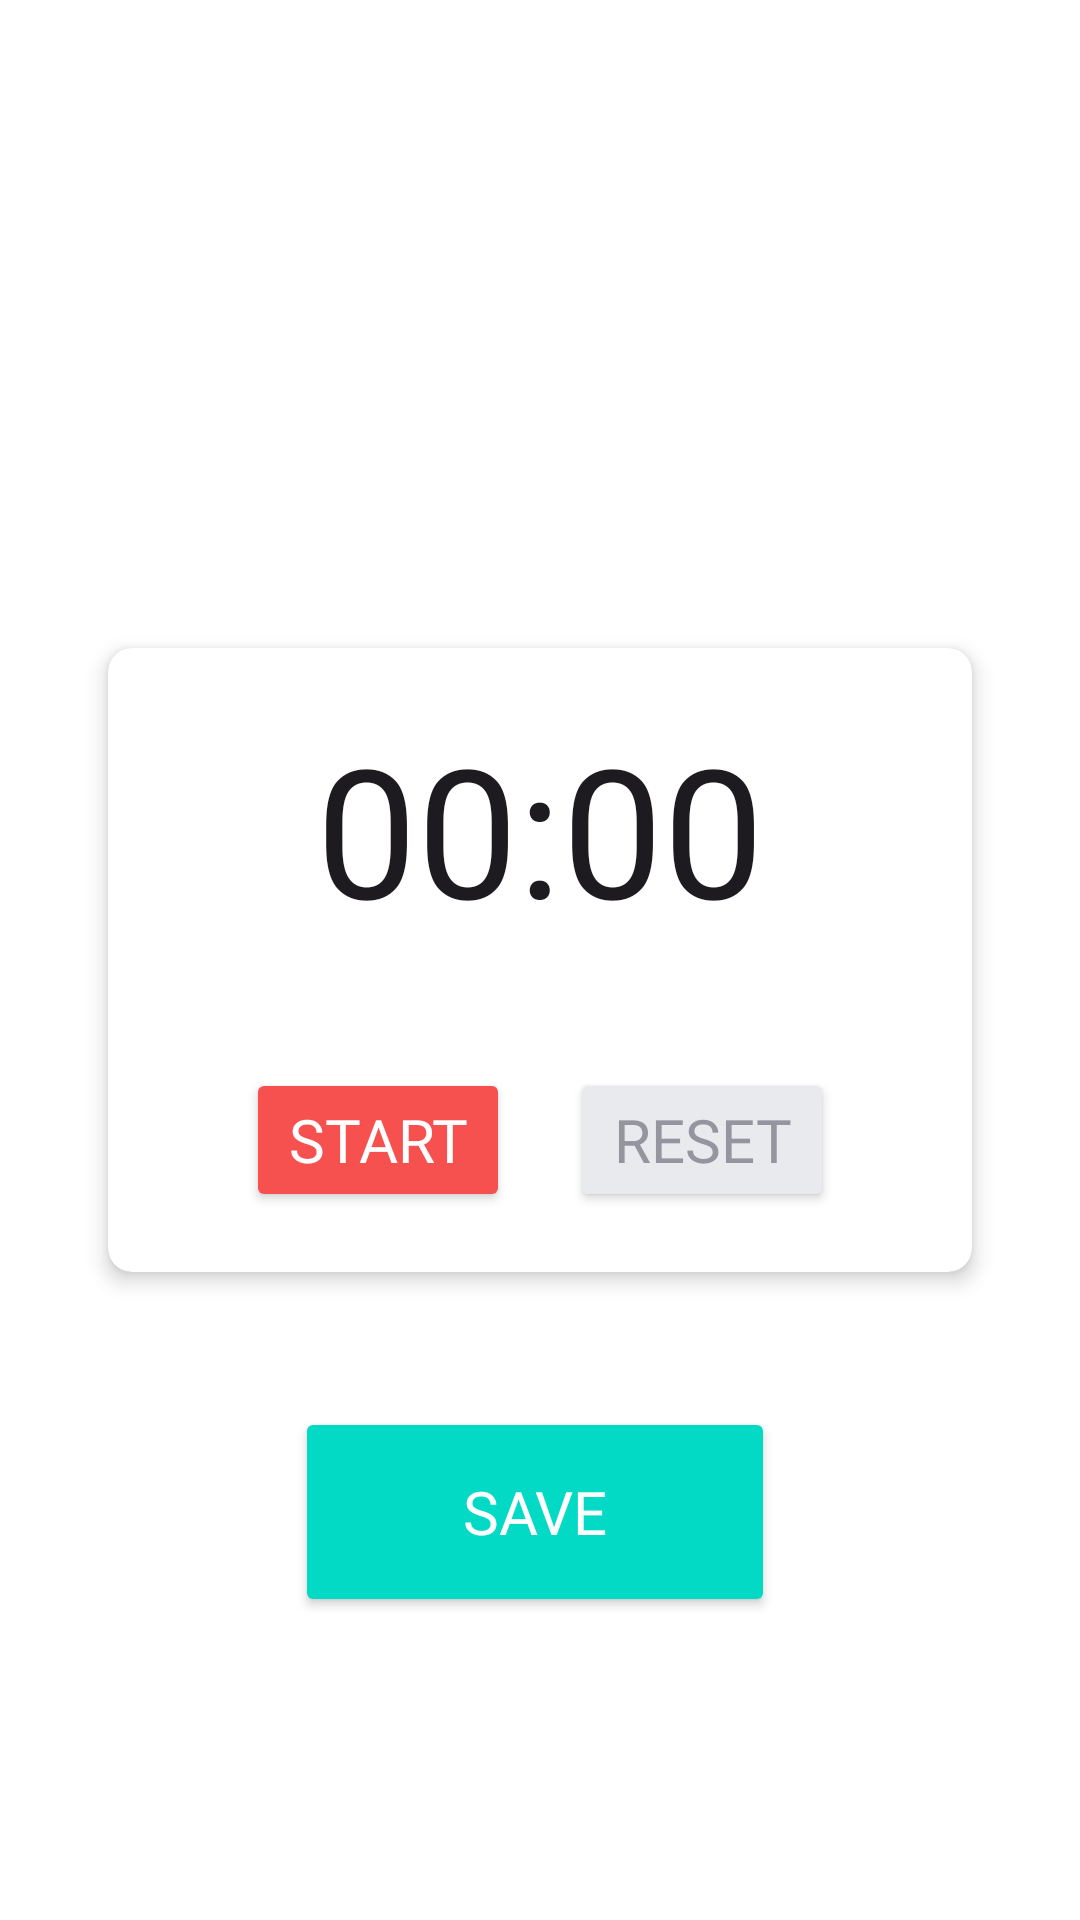

The Android layout XML behind this screen, and the referenced resources:
<!-- AndroidManifest.xml: application theme Theme.Material3.Light.NoActionBar -->
<!-- res/layout/activity_ws_and_endurance.xml -->
<?xml version="1.0" encoding="utf-8"?>
<androidx.constraintlayout.widget.ConstraintLayout xmlns:android="http://schemas.android.com/apk/res/android"
    xmlns:tools="http://schemas.android.com/tools"
    android:layout_width="match_parent"
    android:layout_height="match_parent"
    xmlns:app="http://schemas.android.com/apk/res-auto"
    android:background="@color/white">

    <androidx.cardview.widget.CardView
        android:id="@+id/constraint"
        android:layout_width="match_parent"
        android:layout_height="wrap_content"
        app:cardCornerRadius="8dp"
        app:cardElevation="4dp"
        android:layout_marginStart="36dp"
        android:layout_marginEnd="36dp"
        android:gravity="center"
        app:layout_constraintStart_toStartOf="parent"
        app:layout_constraintEnd_toEndOf="parent"
        app:layout_constraintTop_toTopOf="parent"
        app:layout_constraintBottom_toBottomOf="parent">

        <androidx.constraintlayout.widget.ConstraintLayout
            android:layout_width="match_parent"
            android:layout_height="wrap_content"
            android:padding="20dp">

            <Chronometer
                android:id="@+id/timer"
                android:layout_width="wrap_content"
                android:layout_height="wrap_content"
                android:textSize="60sp"
                android:fontFamily="@font/profile_pro"
                app:layout_constraintEnd_toEndOf="parent"
                app:layout_constraintStart_toStartOf="parent"
                app:layout_constraintTop_toTopOf="parent" />

            <LinearLayout
                android:id="@+id/linear"
                android:layout_width="wrap_content"
                android:layout_height="wrap_content"
                android:layout_marginTop="30dp"
                android:orientation="horizontal"
                app:layout_constraintBottom_toBottomOf="parent"
                app:layout_constraintEnd_toEndOf="parent"
                app:layout_constraintStart_toStartOf="parent"
                app:layout_constraintTop_toBottomOf="@id/stepInstruction">

                <Button
                    android:id="@+id/startTimer"
                    android:layout_width="wrap_content"
                    android:layout_height="wrap_content"
                    android:layout_marginTop="10dp"
                    android:layout_marginEnd="10dp"
                    android:backgroundTint="#F6504F"
                    android:fontFamily="@font/profile_pro_bold"
                    android:text="Start"
                    android:textColor="@android:color/white"
                    android:textSize="20sp"
                    app:layout_constraintBottom_toBottomOf="parent"
                    app:layout_constraintEnd_toEndOf="parent"
                    app:layout_constraintStart_toStartOf="parent"
                    app:layout_constraintTop_toTopOf="parent" />

                <Button
                    android:id="@+id/reset_button"
                    android:layout_width="wrap_content"
                    android:layout_height="wrap_content"
                    android:layout_marginStart="10dp"
                    android:layout_marginTop="10dp"
                    android:backgroundTint="#E8EAEE"
                    android:fontFamily="@font/profile_pro_bold"
                    android:text="Reset"
                    android:textColor="#94959E"
                    android:textSize="20sp"
                    app:layout_constraintEnd_toEndOf="parent"
                    app:layout_constraintStart_toStartOf="parent"
                    app:layout_constraintTop_toBottomOf="@id/startTimer" />
            </LinearLayout>

            <TextView
                android:id="@+id/stepInstruction"
                android:layout_width="0dp"
                android:layout_marginTop="30dp"
                android:layout_height="wrap_content"
                android:fontFamily="@font/profile_pro"
                android:gravity="center"
                android:text="Tap Start, put the phone in your pocket, stand still for a moment, then walk in a straight line. When you finish, stand still for a moment, then take the phone out and tap Save."
                android:textSize="16sp"
                app:layout_constraintEnd_toEndOf="parent"
                app:layout_constraintStart_toStartOf="parent"
                app:layout_constraintTop_toBottomOf="@+id/timer"
                android:visibility="gone"/>
        </androidx.constraintlayout.widget.ConstraintLayout>

    </androidx.cardview.widget.CardView>

    <Button
        android:id="@+id/finish"
        android:layout_width="160dp"
        android:layout_height="70dp"
        android:layout_marginEnd="10dp"
        android:layout_marginBottom="56dp"
        android:backgroundTint="@color/design_default_color_secondary"
        android:text="Save"
        android:fontFamily="@font/profile_pro_bold"
        android:textColor="@color/white"
        android:textSize="20sp"
        app:layout_constraintTop_toBottomOf="@+id/constraint"
        app:layout_constraintBottom_toBottomOf="parent"
        app:layout_constraintEnd_toEndOf="parent"
        app:layout_constraintHorizontal_bias="0.518"
        app:layout_constraintStart_toStartOf="parent" />

</androidx.constraintlayout.widget.ConstraintLayout>
<!-- resources referenced by this layout -->
<resources>

  <!-- not gathered from this repository: default colours our renderer supplied (Android Studio template values) -->
  <color name="white">#FFFFFFFF</color>
</resources>
